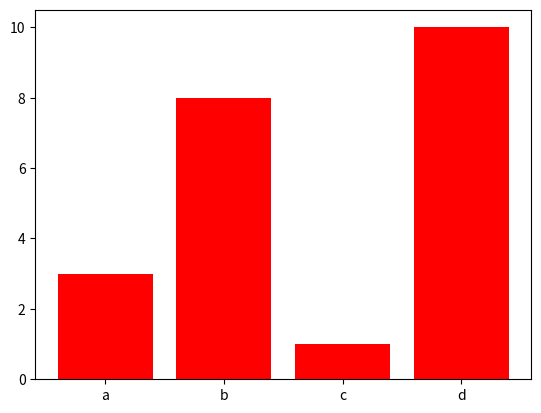

Source code (Python):

import matplotlib.pyplot as plt
import numpy as np

x=np.array(["a","b","c","d"])
y=np.array([3,8,1,10])

plt.bar(x,y,color='red')
plt.show()